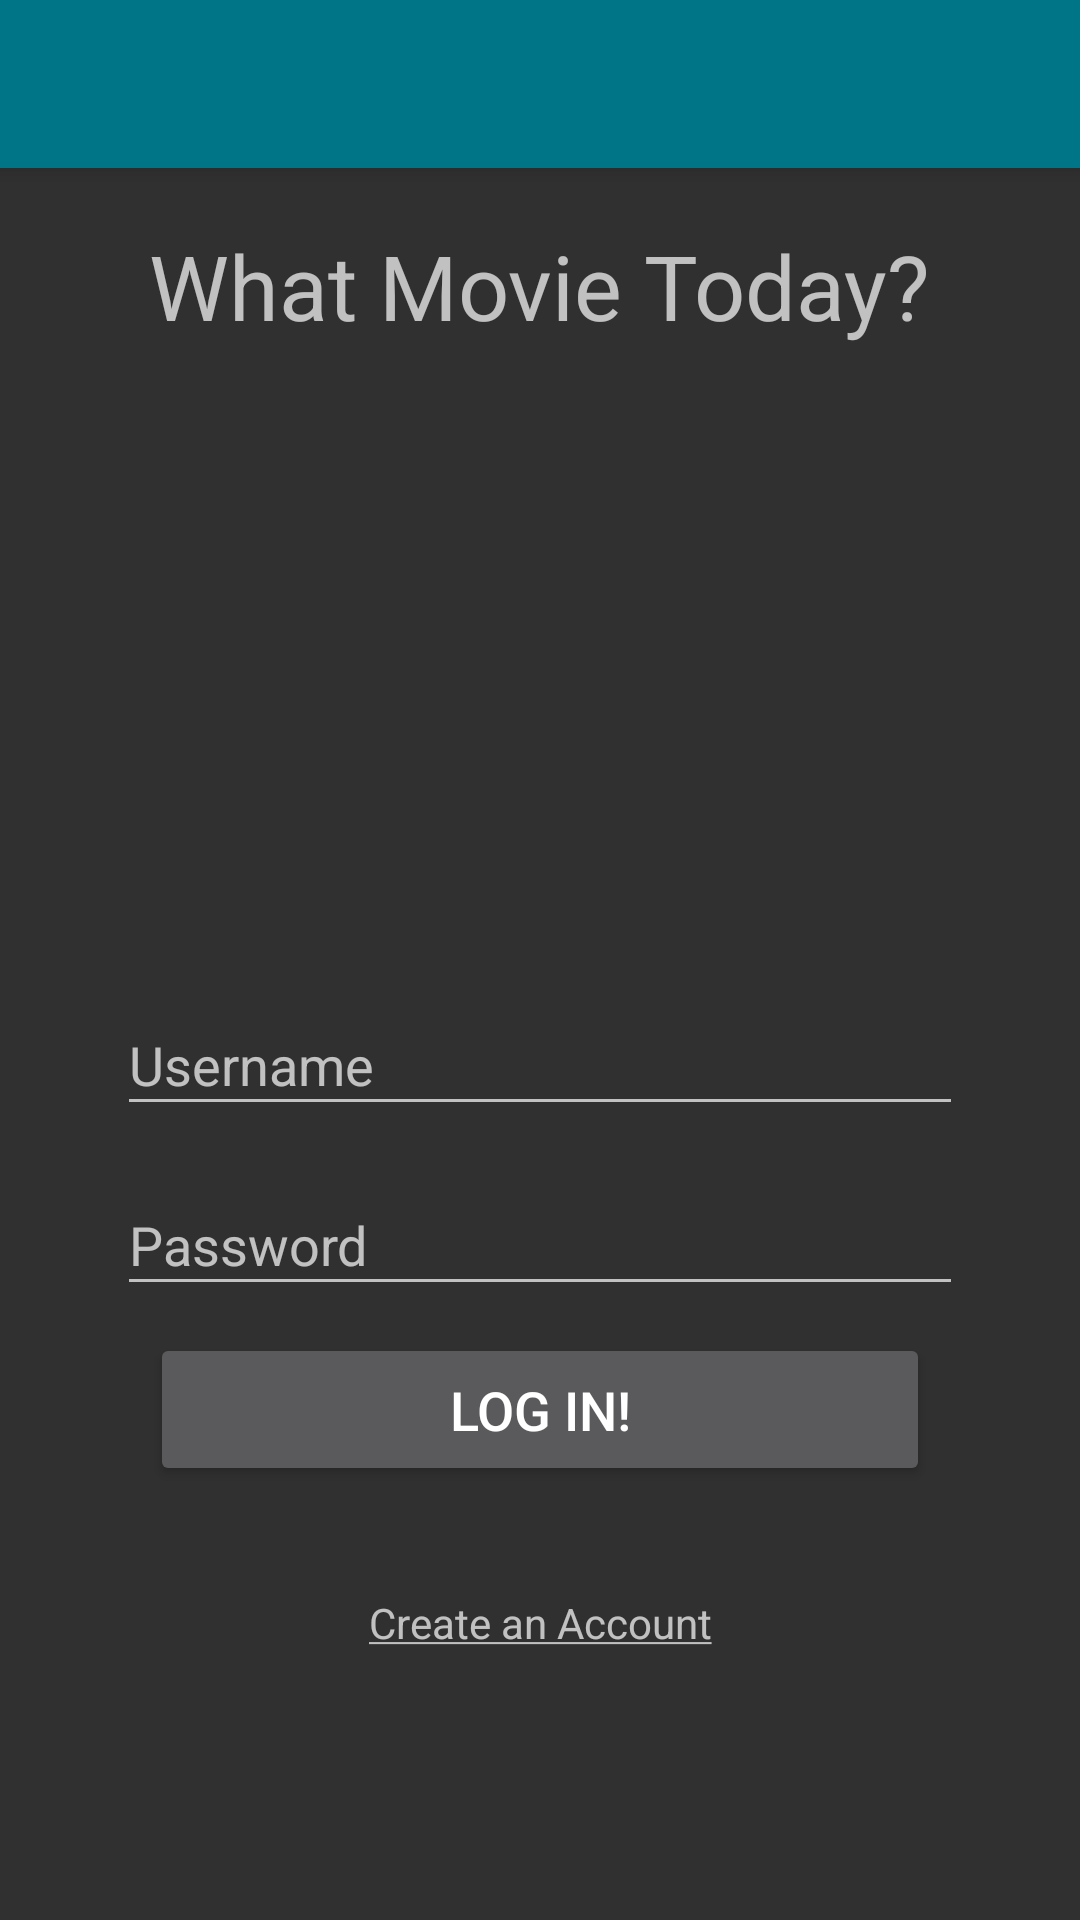

Produce the Android XML layout that renders to this screen, including the resource entries it uses.
<!-- AndroidManifest.xml: application theme AppTheme -->
<!-- res/layout/activity_login.xml -->
<?xml version="1.0" encoding="utf-8"?>
<androidx.coordinatorlayout.widget.CoordinatorLayout xmlns:android="http://schemas.android.com/apk/res/android"
    xmlns:app="http://schemas.android.com/apk/res-auto"
    xmlns:tools="http://schemas.android.com/tools"
    android:id="@+id/linearLayout"
    android:layout_width="match_parent"
    android:layout_height="match_parent"
    android:orientation="vertical">

    <com.google.android.material.appbar.AppBarLayout
        android:layout_width="match_parent"
        android:layout_height="wrap_content"
        android:theme="@style/AppTheme.AppBarOverlay">

        <androidx.appcompat.widget.Toolbar
            android:id="@+id/toolbar"
            android:layout_width="match_parent"
            android:layout_height="?attr/actionBarSize"
            app:popupTheme="@style/AppTheme.PopupOverlay" />

    </com.google.android.material.appbar.AppBarLayout>


    <androidx.constraintlayout.widget.ConstraintLayout
        android:layout_width="match_parent"
        android:layout_height="match_parent">

        <ImageView
            android:id="@+id/imageView"
            android:layout_width="160dp"
            android:layout_height="129dp"
            android:layout_marginTop="42dp"
            android:contentDescription="TODO"
            android:src="@drawable/film_icon"
            app:layout_constraintEnd_toEndOf="parent"
            app:layout_constraintStart_toStartOf="parent"
            app:layout_constraintTop_toBottomOf="@+id/textView6" />

        <TextView
            android:id="@+id/textView6"
            android:layout_width="wrap_content"
            android:layout_height="wrap_content"
            android:layout_marginTop="75dp"
            android:text="@string/welcome"
            android:textSize="30sp"
            app:layout_constraintEnd_toEndOf="parent"
            app:layout_constraintStart_toStartOf="parent"
            app:layout_constraintTop_toTopOf="parent" />

        <Button
            android:id="@+id/btnLogIn"
            android:layout_width="260dp"
            android:layout_height="51dp"
            android:layout_marginTop="9dp"
            android:text="@string/log_in"
            android:textSize="18sp"
            app:layout_constraintEnd_toEndOf="parent"
            app:layout_constraintStart_toStartOf="parent"
            app:layout_constraintTop_toBottomOf="@+id/txtPassword" />

        <EditText
            android:id="@+id/txtPassword"
            android:layout_width="282dp"
            android:layout_height="44dp"
            android:layout_marginTop="16dp"
            android:ems="10"
            android:hint="Password"
            android:inputType="textPassword"
            app:layout_constraintEnd_toEndOf="parent"
            app:layout_constraintStart_toStartOf="parent"
            app:layout_constraintTop_toBottomOf="@+id/txtUsername" />

        <EditText
            android:id="@+id/txtUsername"
            android:layout_width="282dp"
            android:layout_height="44dp"
            android:layout_marginTop="45dp"
            android:autofillHints=""
            android:ems="10"
            android:hint="@string/username"
            android:inputType="textPersonName"
            app:layout_constraintEnd_toEndOf="parent"
            app:layout_constraintStart_toStartOf="parent"
            app:layout_constraintTop_toBottomOf="@+id/imageView" />

        <TextView
            android:id="@+id/txtSignup"
            android:layout_width="wrap_content"
            android:layout_height="wrap_content"
            android:layout_marginTop="36dp"
            android:text="@string/create_an_account"
            android:textAllCaps="false"
            android:textSize="14sp"
            app:layout_constraintEnd_toEndOf="parent"
            app:layout_constraintStart_toStartOf="parent"
            app:layout_constraintTop_toBottomOf="@+id/btnLogIn" />
    </androidx.constraintlayout.widget.ConstraintLayout>

</androidx.coordinatorlayout.widget.CoordinatorLayout>
<!-- resources referenced by this layout -->
<resources>
  <string name="create_an_account"><u>Create an Account</u></string>
  <string name="log_in">Log In!</string>
  <string name="username">Username</string>
  <string name="welcome">What Movie Today?</string>
  <style name="AppTheme.AppBarOverlay" parent="ThemeOverlay.AppCompat.Dark.ActionBar" />
  <style name="AppTheme.PopupOverlay" parent="ThemeOverlay.AppCompat.Light" />
  <style name="AppTheme" parent="Theme.AppCompat">
          
          <item name="colorPrimary">@color/colorPrimary</item>
          <item name="colorPrimaryDark">@color/colorPrimaryDark</item>
          <item name="colorAccent">@color/colorAccent</item>
      </style>
  <color name="colorPrimary">#007588</color>
  <color name="colorPrimaryDark">#747474</color>
  <color name="colorAccent">#00ACC1</color>
</resources>
